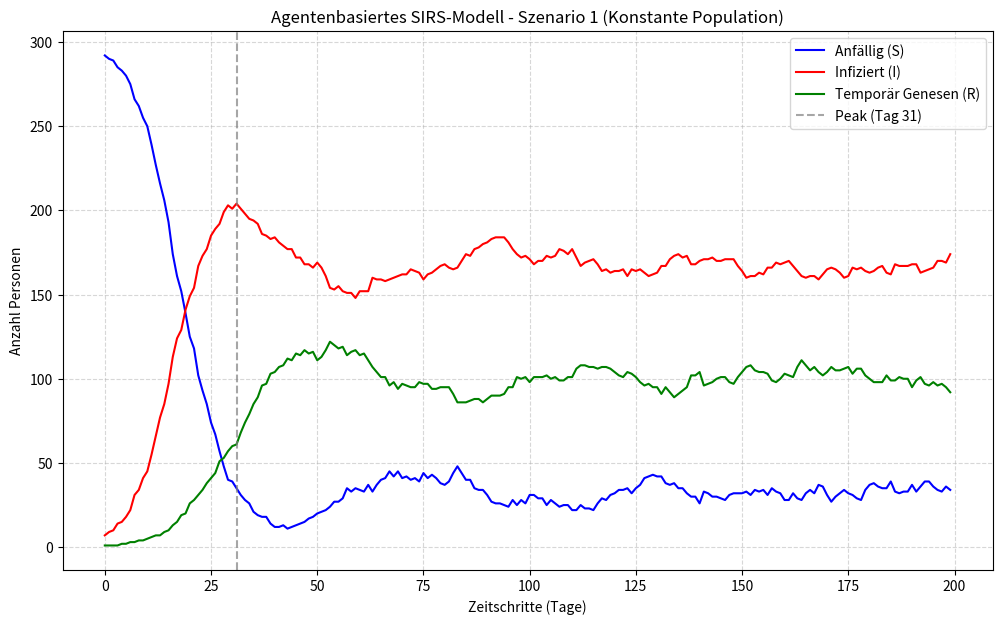

Write the Python code that produced this figure.
#Was ist das SIR Modell?
#Welche Forschungsfragen wollen wir beantworten?
#
import random
import matplotlib.pyplot as plt
import numpy as np

# --- KONFIGURATION ---
SZENARIO = 1  
ZEITSCHRITTE = 200
ANZAHL_PERSONEN = 300

ANSTECKUNGSRATE = 0.05
GENESUNGSRATE = 0.02
IMMUNITAETS_DAUER = 30

# Szenario-spezifische Parameter setzen
if SZENARIO == 1:
    URSPRUNGLICH_INFIZIERT = 5
    VERBINDUNGEN_MIN = 4
    VERBINDUNGEN_MAX = 4
elif SZENARIO == 2:
    URSPRUNGLICH_INFIZIERT = 5
    VERBINDUNGEN_MIN = 1
    VERBINDUNGEN_MAX = 4
elif SZENARIO == 3:
    URSPRUNGLICH_INFIZIERT = 1
    VERBINDUNGEN_MIN = 1
    VERBINDUNGEN_MAX = 4


# --- AGENTEN-KLASSE ---
class Person:

    def __init__(self, status="S"):
        self.status = status  # 'S' (Anfällig), 'I' (Infiziert), 'R' (Genesen)
        self.tage_seit_genesung = 0  # Tracker für die 30 Zeitschritte Immunität
        self.max_verbindungen = random.randint(
            VERBINDUNGEN_MIN, VERBINDUNGEN_MAX
        )


# --- SIMULATION INITIALISIEREN ---
population = [Person() for _ in range(ANZAHL_PERSONEN)]

# Erste Infizierte setzen
for i in range(URSPRUNGLICH_INFIZIERT):
    population[i].status = "I"

# Statistik-Listen für die Grafik
stats_S, stats_I, stats_R = [], [], []

# Variablen für die Peak-Analyse (Höhepunkt der Welle)
max_infizierte = 0
peak_tag = 0

print("-" * 65)
print(
    f"{'Tag':<5} | {'Anfällig (S)':<15} | {'Infiziert (I)':<15} | {'Genesen (R)':<15}"
)
print("-" * 65)

# --- SIMULATIONS-SCHLEIFE (Zeitschritte) ---
for t in range(ZEITSCHRITTE):
    # 1. Kontakte knüpfen und Infektionen übertragen
    infizierte = [p for p in population if p.status == "I"]

    for inf in infizierte:
        kontakte = random.sample(
            population, min(inf.max_verbindungen, len(population))
        )
        for kontakt in kontakte:
            if kontakt.status == "S":
                if random.random() < ANSTECKUNGSRATE:
                    kontakt.status = "I"

    # 2. Status-Updates (Genesung, Immunitäts-Ablauf)
    for p in population:
        if p.status == "I":
            if random.random() < GENESUNGSRATE:
                p.status = "R"
                p.tage_seit_genesung = 0
        elif p.status == "R":
            p.tage_seit_genesung += 1
            if p.tage_seit_genesung >= IMMUNITAETS_DAUER:
                p.status = "S"

    # 3. Daten für Statistik sammeln
    S_count = sum(1 for p in population if p.status == "S")
    I_count = sum(1 for p in population if p.status == "I")
    R_count = sum(1 for p in population if p.status == "R")

    stats_S.append(S_count)
    stats_I.append(I_count)
    stats_R.append(R_count)

    # Peak-Tracker: Halte fest, wann die meisten infiziert waren
    if I_count > max_infizierte:
        max_infizierte = I_count
        peak_tag = t

    # 4. Zahlen alle 10 Tage in der Konsole ausgeben
    if t % 10 == 0 or t == ZEITSCHRITTE - 1:
        print(f"{t:<5} | {S_count:<15} | {I_count:<15} | {R_count:<15}")

print("-" * 65)
print(f"\nANALYSE:")
print(
    f"Der Höhepunkt (Peak) war an Tag {peak_tag} mit {max_infizierte} gleichzeitig Infizierten."
)
print("-" * 65)

# --- AUSWERTUNG UND PLOT ---
plt.figure(figsize=(12, 7))
plt.plot(stats_S, "b", label="Anfällig (S)")
plt.plot(stats_I, "r", label="Infiziert (I)")
plt.plot(stats_R, "g", label="Temporär Genesen (R)")

# Zeichne eine vertikale gestrichelte Linie am Peak-Tag in die Grafik
plt.axvline(
    x=peak_tag,
    color="gray",
    linestyle="--",
    label=f"Peak (Tag {peak_tag})",
    alpha=0.7,
)

plt.title(
    f"Agentenbasiertes SIRS-Modell - Szenario {SZENARIO} (Konstante Population)"
)
plt.xlabel("Zeitschritte (Tage)")
plt.ylabel("Anzahl Personen")
plt.grid(True, linestyle="--", alpha=0.5)
plt.legend()
plt.show()
